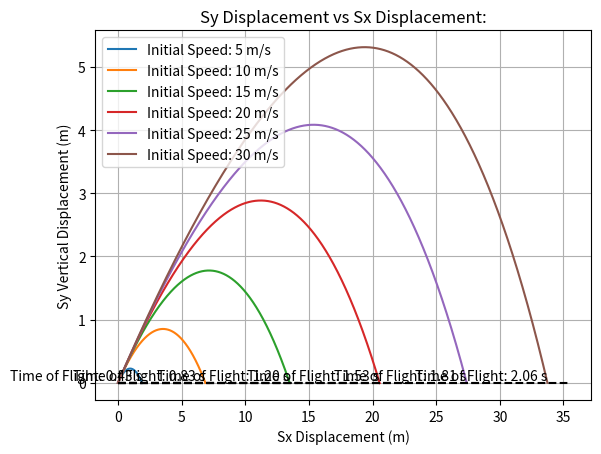

This figure's Python source:
#this is a tool to calculate the trajectory of a football/soccer ball in motion with the application of air resistance i made a couple years ago, the constants are available to change if needed, and the angle/speed further down in the code

import math
import matplotlib.pyplot as plt

def calculate_trajectory(initial_speed, launch_angle):
    ball_mass = 0.41  
    gravity = 9.80665  
    air_density = 1.225  
    drag_coefficient = 0.47  
    ball_radius = (0.68 / (2 * math.pi) + 0.70 / (2 * math.pi)) / 2  
    cross_sectional_area = math.pi * ball_radius ** 2  

    launch_angle_rad = math.radians(launch_angle)

    initial_height = 0  
    initial_position = (0, initial_height)  
    initial_velocity = (initial_speed * math.cos(launch_angle_rad), initial_speed * math.sin(launch_angle_rad))  

    dt = 0.001
    simulation_time = 10 

    time = [0]
    position = [initial_position]

    while position[-1][1] >= 0 and time[-1] <= simulation_time:
        velocity = math.sqrt(initial_velocity[0] ** 2 + initial_velocity[1] ** 2)
        drag_force = 0.5 * air_density * velocity ** 2 * drag_coefficient * cross_sectional_area

        acceleration_x = -drag_force / ball_mass * initial_velocity[0] / velocity
        acceleration_y = -gravity - drag_force / ball_mass * initial_velocity[1] / velocity

        new_velocity_x = initial_velocity[0] + acceleration_x * dt
        new_velocity_y = initial_velocity[1] + acceleration_y * dt

        new_position_x = initial_position[0] + initial_velocity[0] * dt
        new_position_y = initial_position[1] + initial_velocity[1] * dt

        time.append(time[-1] + dt)
        position.append((new_position_x, new_position_y))

        initial_velocity = (new_velocity_x, new_velocity_y)
        initial_position = (new_position_x, new_position_y)

    time_of_flight = time[-1]

    range_of_ball = position[-1][0]

    return time_of_flight, range_of_ball, time, position

initial_speeds = [5, 10, 15, 20, 25, 30] 
launch_angle = 25 

time_of_flights = []
ranges = []

for speed in initial_speeds:
    time_of_flight, range_of_ball, time, position = calculate_trajectory(speed, launch_angle)
    time_of_flights.append(time_of_flight)
    ranges.append(range_of_ball)

    plt.plot([pos[0] for pos in position], [pos[1] for pos in position], label=f"Initial Speed: {speed} m/s")
    plt.text(position[-1][0], position[-1][1], f"Time of Flight: {time_of_flight:.2f} s", ha='right', va='bottom')

    range_of_ball *= 1.05
    plt.plot([0, range_of_ball], [0, 0], 'k--')

plt.xlabel("Sx Displacement (m)")
plt.ylabel("Sy Vertical Displacement (m)")
plt.title("Sy Displacement vs Sx Displacement:")
plt.legend()
plt.grid(True)

plt.show()

for i in range(len(initial_speeds)):
    print(f"Initial Speed: {initial_speeds[i]} m/s")
    print(f"Time of Flight: {time_of_flights[i]} s")
    print(f"Range: {ranges[i]} m")
    print()
